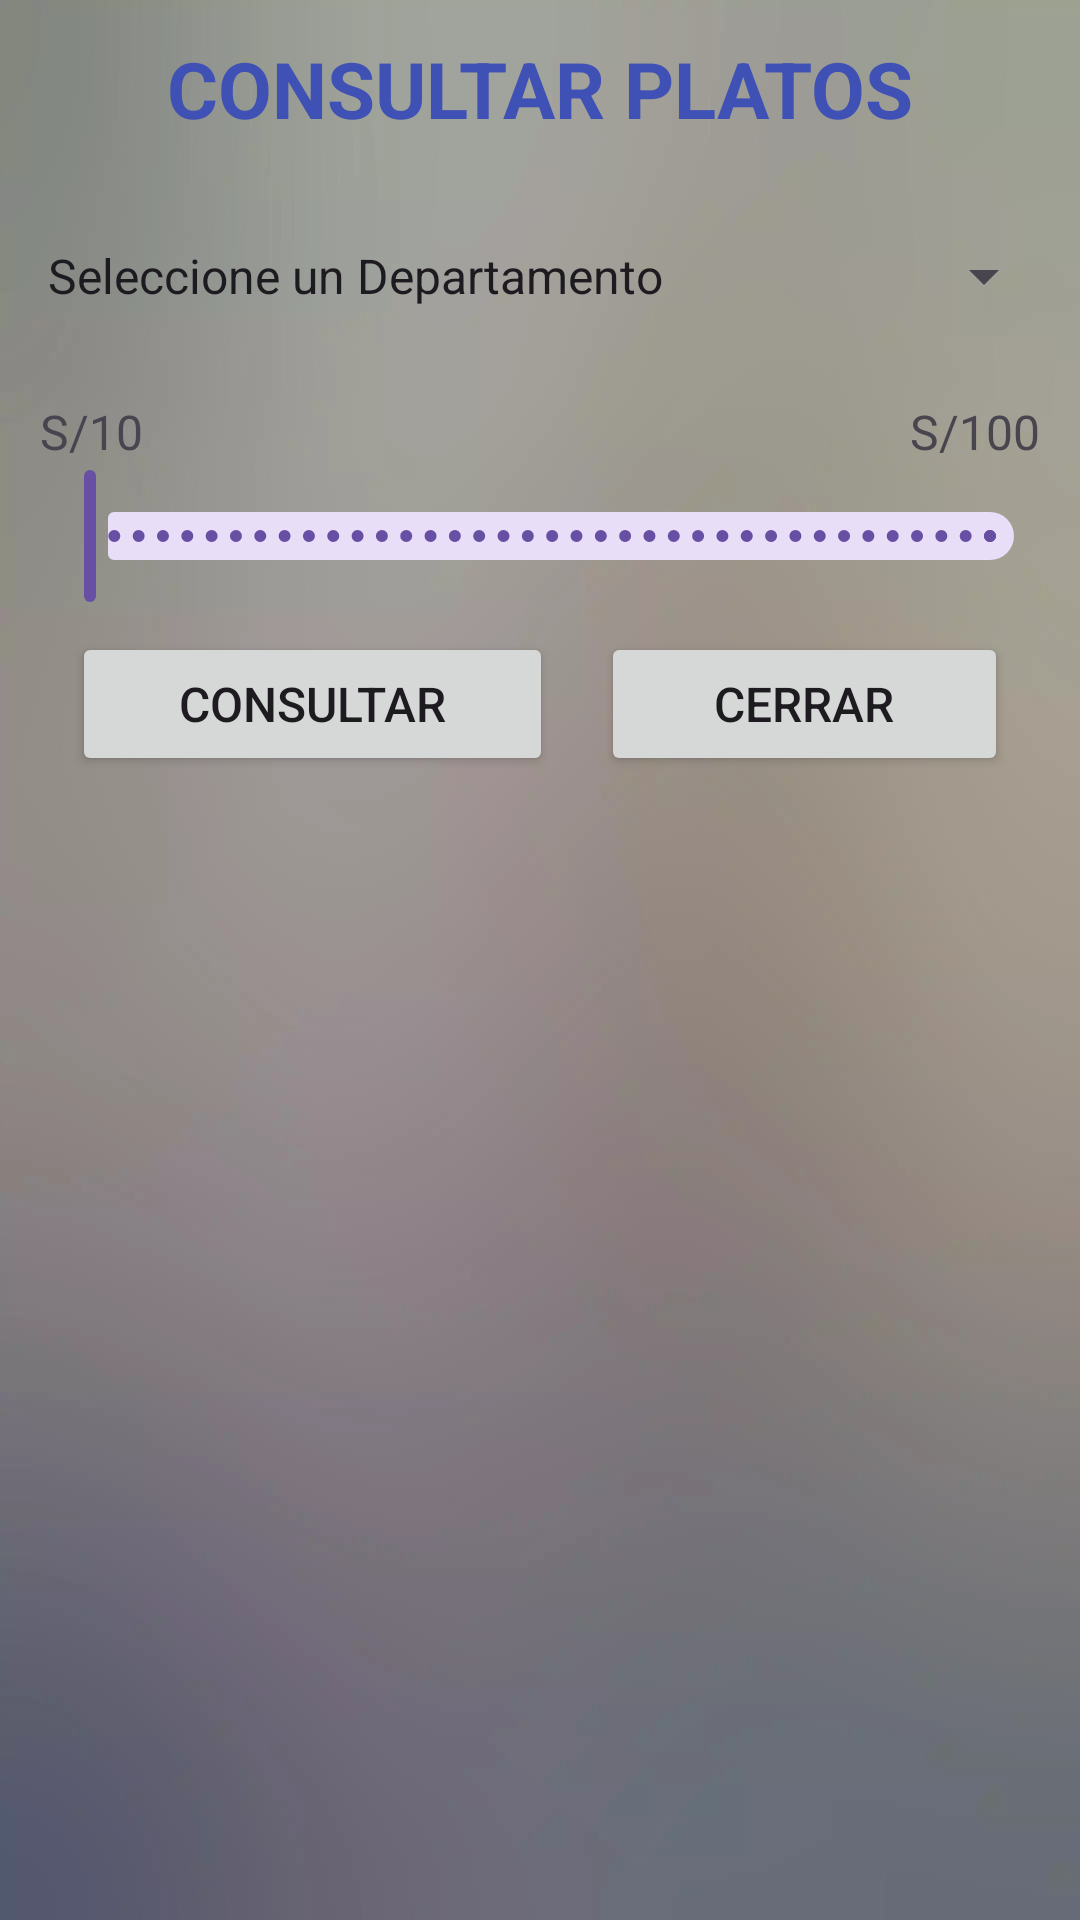

The Android layout XML behind this screen, and the referenced resources:
<!-- AndroidManifest.xml: application theme Theme.EvaluacionContinua02 -->
<!-- res/layout/activity_consultar_platos.xml -->
<?xml version="1.0" encoding="utf-8"?>
<LinearLayout xmlns:android="http://schemas.android.com/apk/res/android"
    xmlns:app="http://schemas.android.com/apk/res-auto"
    xmlns:tools="http://schemas.android.com/tools"
    android:layout_width="match_parent"
    android:layout_height="match_parent"
    android:background="@drawable/background2"
    android:orientation="vertical"
    tools:context=".UI.ConsultarPlatosActivity">

    <TextView
        android:id="@+id/textView5"
        android:layout_width="match_parent"
        android:layout_height="wrap_content"
        android:layout_margin="12dp"
        android:text="CONSULTAR PLATOS"
        android:textAlignment="center"
        android:textColor="#3F51B5"
        android:textSize="26sp"
        android:textStyle="bold" />

    <LinearLayout
        android:layout_width="match_parent"
        android:layout_height="wrap_content"
        android:layout_margin="8dp"
        android:orientation="vertical">

        <Spinner
            android:id="@+id/spinnerConsultarPlato"
            android:layout_width="match_parent"
            android:layout_height="50dp"
            android:entries="@array/Departamentos" />

        <LinearLayout
            android:layout_width="match_parent"
            android:layout_height="wrap_content"
            android:orientation="vertical">

            <androidx.constraintlayout.widget.ConstraintLayout
                android:id="@+id/linearLayout"
                android:layout_width="match_parent"
                android:layout_height="wrap_content"
                android:layout_marginTop="16dp">

                <TextView
                    android:id="@+id/textView7"
                    android:layout_width="wrap_content"
                    android:layout_height="wrap_content"
                    android:layout_marginStart="125dp"
                    android:text="S/100"
                    android:textSize="16sp"
                    app:layout_constraintBottom_toBottomOf="parent"
                    app:layout_constraintEnd_toEndOf="parent"
                    app:layout_constraintStart_toEndOf="@+id/textView6"
                    app:layout_constraintTop_toTopOf="parent" />

                <TextView
                    android:id="@+id/textView6"
                    android:layout_width="wrap_content"
                    android:layout_height="wrap_content"
                    android:layout_marginEnd="125dp"
                    android:text="S/10"
                    android:textSize="16sp"
                    app:layout_constraintBottom_toBottomOf="parent"
                    app:layout_constraintEnd_toStartOf="@+id/textView7"
                    app:layout_constraintStart_toStartOf="parent"
                    app:layout_constraintTop_toTopOf="parent" />

            </androidx.constraintlayout.widget.ConstraintLayout>

            <com.google.android.material.slider.RangeSlider
                android:id="@+id/rsPrecioPlato"
                android:layout_width="match_parent"
                android:layout_height="62dp"
                android:stepSize="1"
                android:valueFrom="10"
                android:valueTo="100" />

        </LinearLayout>

        <LinearLayout
            android:layout_width="match_parent"
            android:layout_height="match_parent"
            android:orientation="horizontal"
            android:padding="8dp">

            <Button
                android:id="@+id/btnConsultar"
                android:layout_width="wrap_content"
                android:layout_height="wrap_content"
                android:layout_marginHorizontal="8dp"
                android:layout_weight="1"
                android:text="Consultar"
                android:textSize="16sp"
                app:cornerRadius="12dp" />

            <Button
                android:id="@+id/btnCerrar"
                android:layout_width="wrap_content"
                android:layout_height="wrap_content"
                android:layout_marginHorizontal="8dp"
                android:layout_weight="1"
                android:text="Cerrar"
                android:textSize="16sp"
                app:cornerRadius="12dp" />
        </LinearLayout>

        <ListView
            android:id="@+id/lvConsultarPlato"
            android:layout_width="match_parent"
            android:layout_height="wrap_content" />

    </LinearLayout>

</LinearLayout>
<!-- resources referenced by this layout -->
<resources>
  <string-array name="Departamentos">
          <item>Seleccione un Departamento</item>
          <item>LIMA</item>
          <item>AREQUIPA</item>
          <item>TRUJILLO</item>
          <item>PIURA</item>
          <item>JUNIN</item>
          <item>CAJAMARCA</item>
          <item>CUZCO</item>
      </string-array>
  <!-- drawable background2: webp bitmap (drawable, 25722 bytes) -->
  <style name="Theme.EvaluacionContinua02" parent="Base.Theme.EvaluacionContinua02" />
  <style name="Base.Theme.EvaluacionContinua02" parent="Theme.Material3.DayNight.NoActionBar">
          
          
      </style>
</resources>
